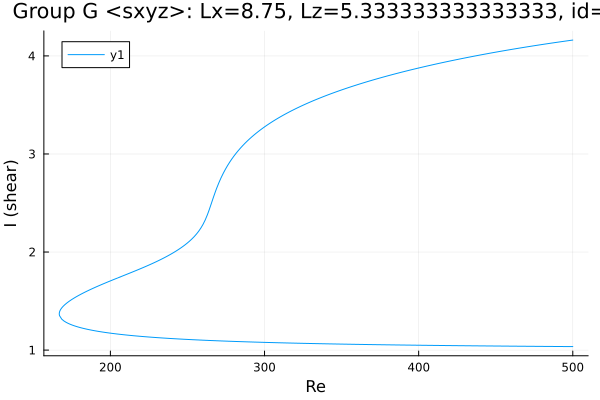

Values plotted in this chart, from the file beside it:
Re, shear
500.0, 4.162
499.2, 4.16
497.8, 4.157
496.4, 4.154
495, 4.151
493.5, 4.148
492.1, 4.144
490.7, 4.141
489.3, 4.138
487.9, 4.135
486.5, 4.131
485.1, 4.128
483.6, 4.125
482.2, 4.122
480.8, 4.118
479.4, 4.115
478, 4.111
476.6, 4.108
475.2, 4.104
473.7, 4.101
472.3, 4.097
470.9, 4.094
469.5, 4.09
469.2, 4.089
467.8, 4.086
466.3, 4.082
464.9, 4.079
463.5, 4.075
462.1, 4.071
460.7, 4.068
459.3, 4.064
457.9, 4.06
456.4, 4.056
455, 4.052
453.6, 4.048
452.2, 4.045
450.8, 4.041
449.4, 4.037
448, 4.033
446.5, 4.029
445.1, 4.025
443.7, 4.02
442.3, 4.016
440.9, 4.012
439.5, 4.008
438.1, 4.004
436.6, 4
435.2, 3.995
433.8, 3.991
432.4, 3.987
431.6, 3.984
430.1, 3.98
428.7, 3.975
427.8, 3.972
426.4, 3.968
425, 3.963
423.6, 3.959
422.2, 3.954
420.8, 3.95
419.3, 3.945
... 489 more rows
